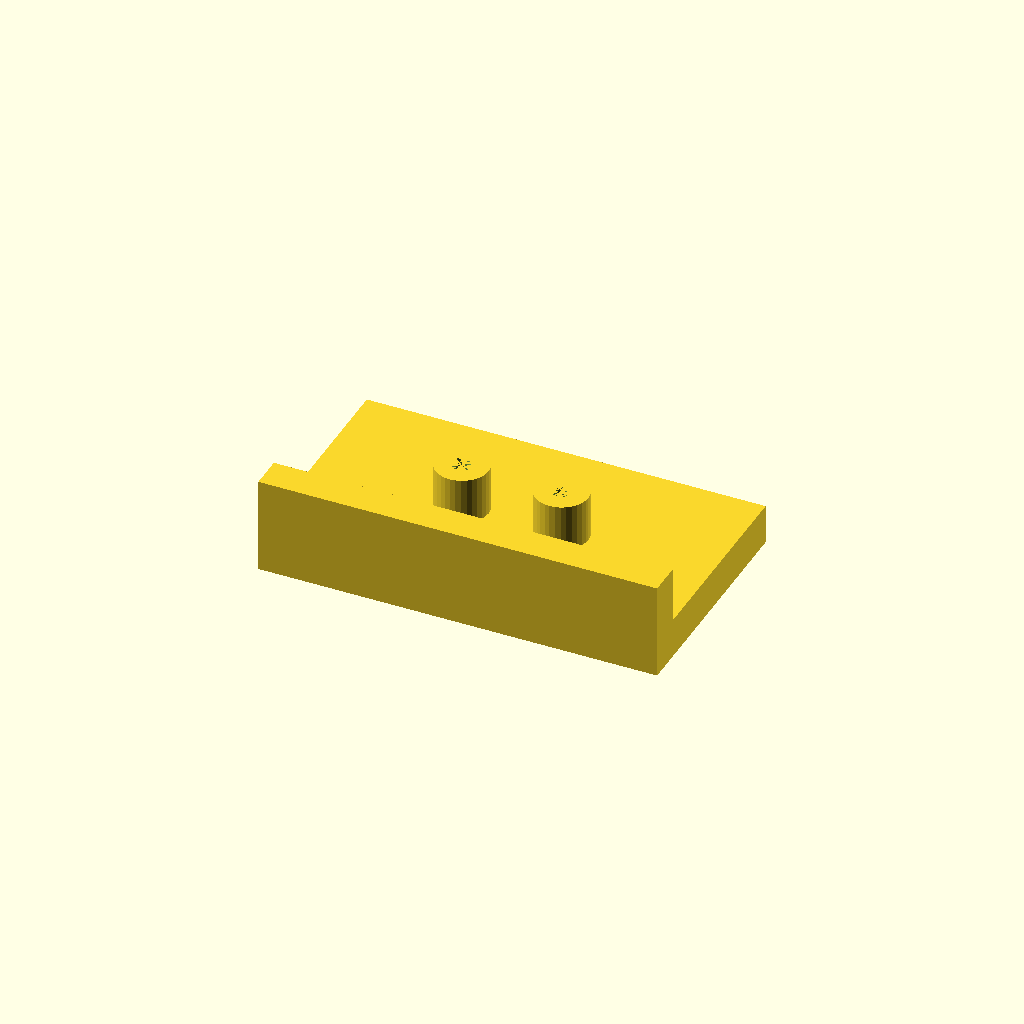
Cell 1: rendered with the file's own defaults.
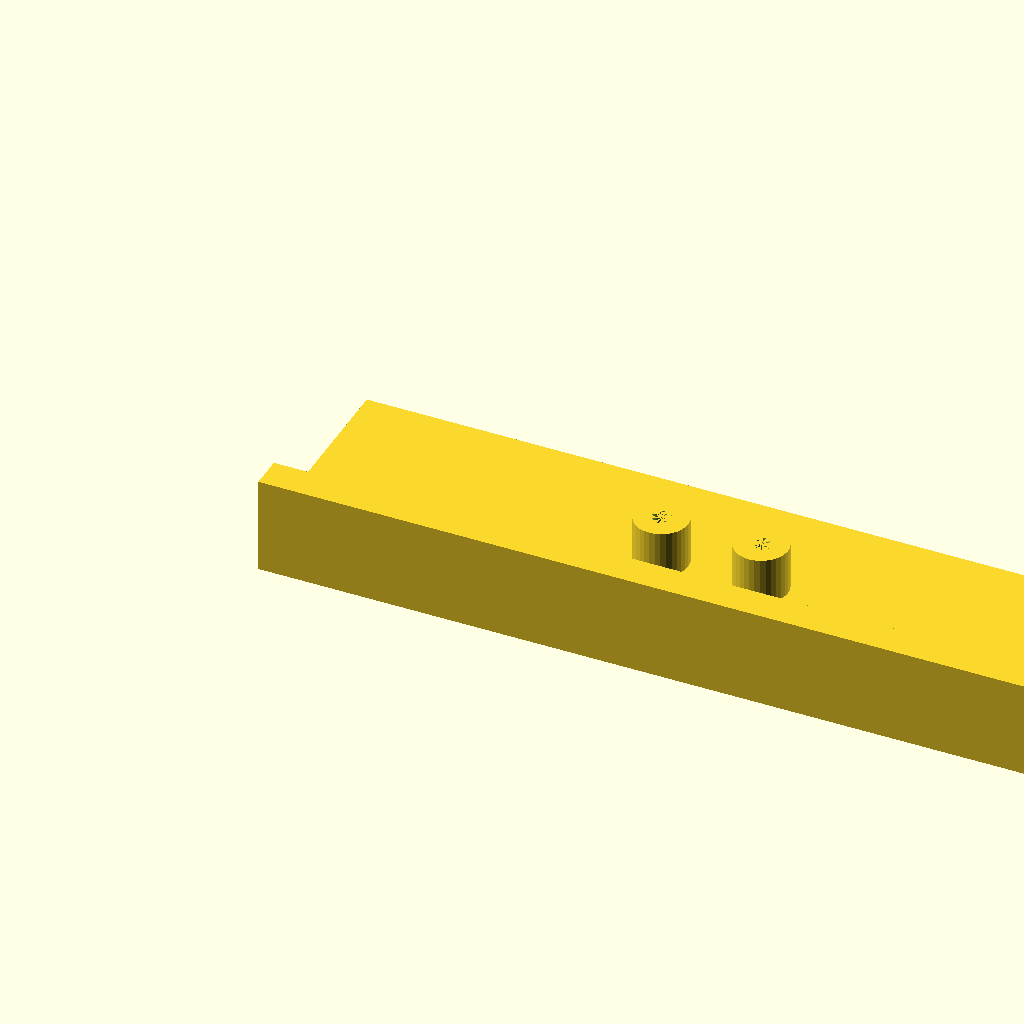
Cell 2 — plate_l set to 240, the other parameters unchanged.
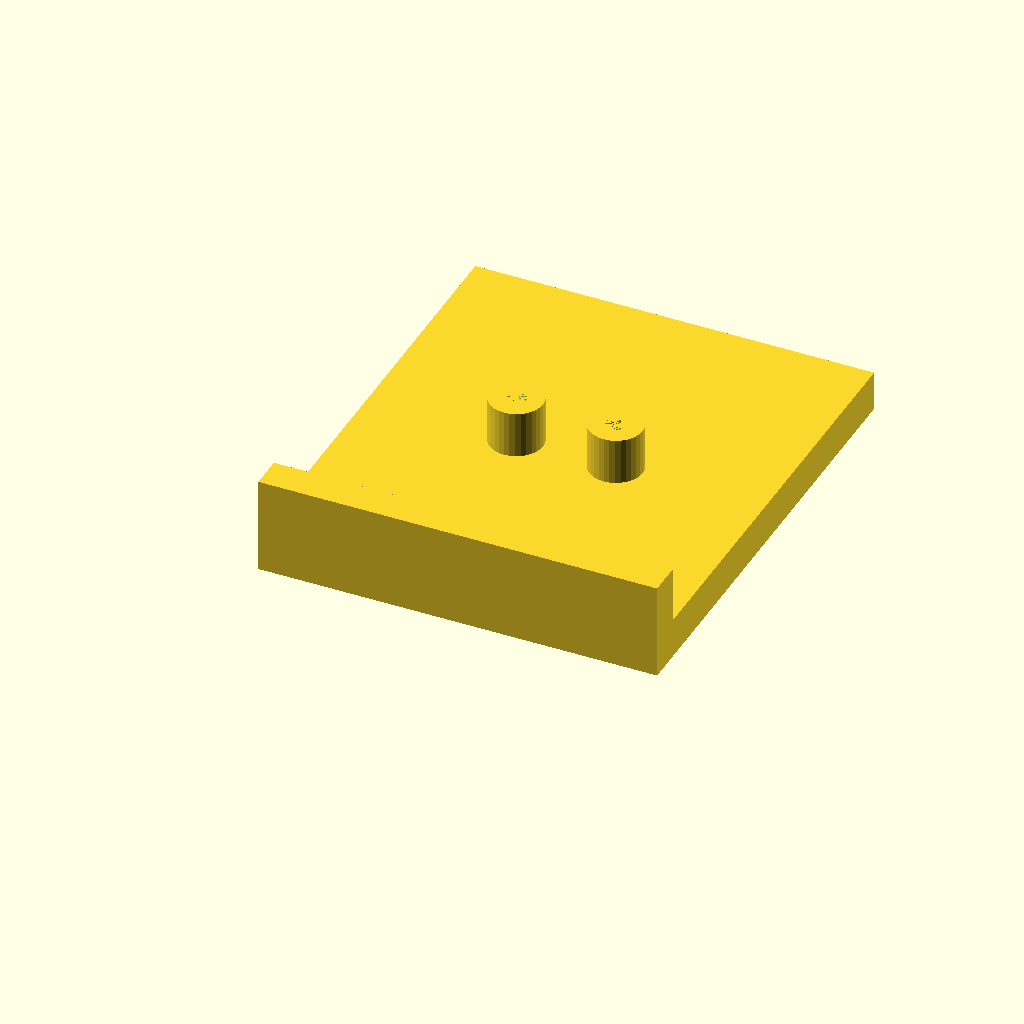
Cell 3 — plate_w set to 140, the other parameters unchanged.
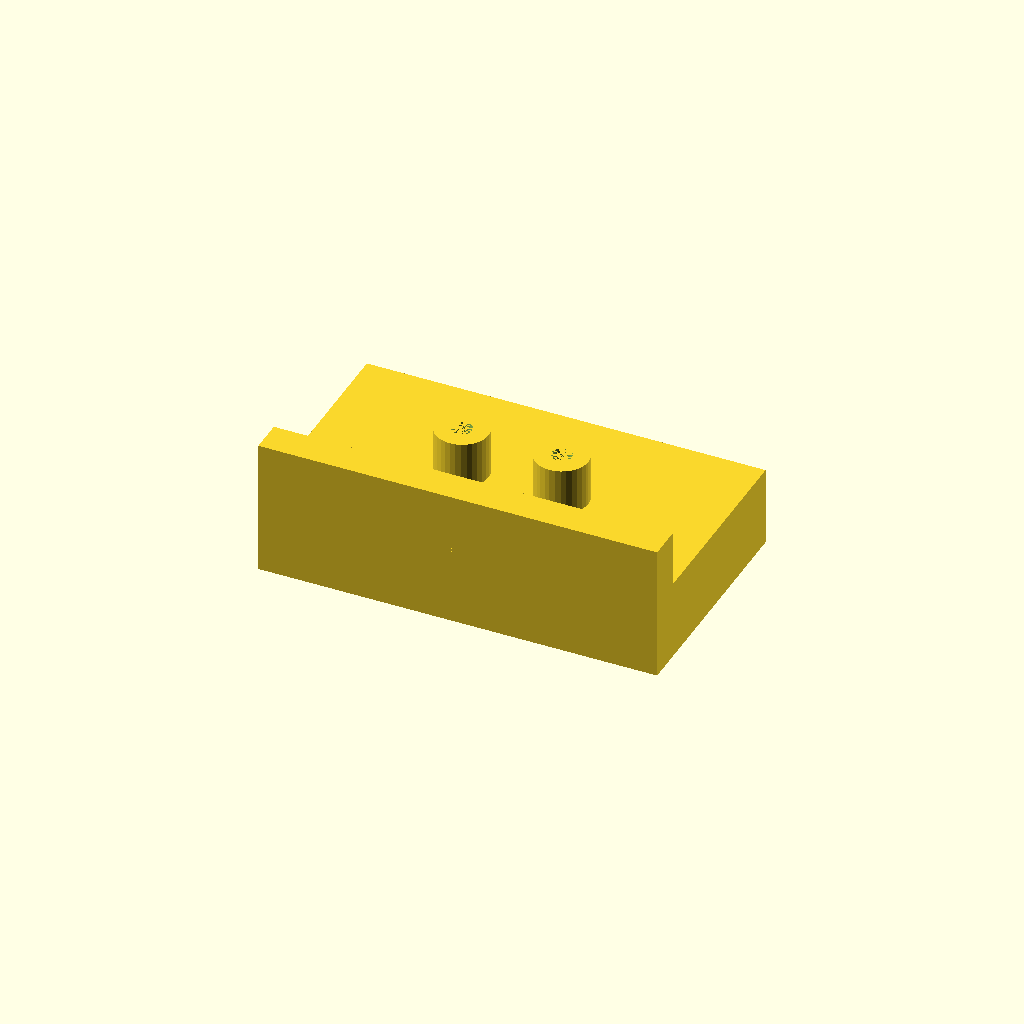
Cell 4 — plate_t set to 24, the other parameters unchanged.
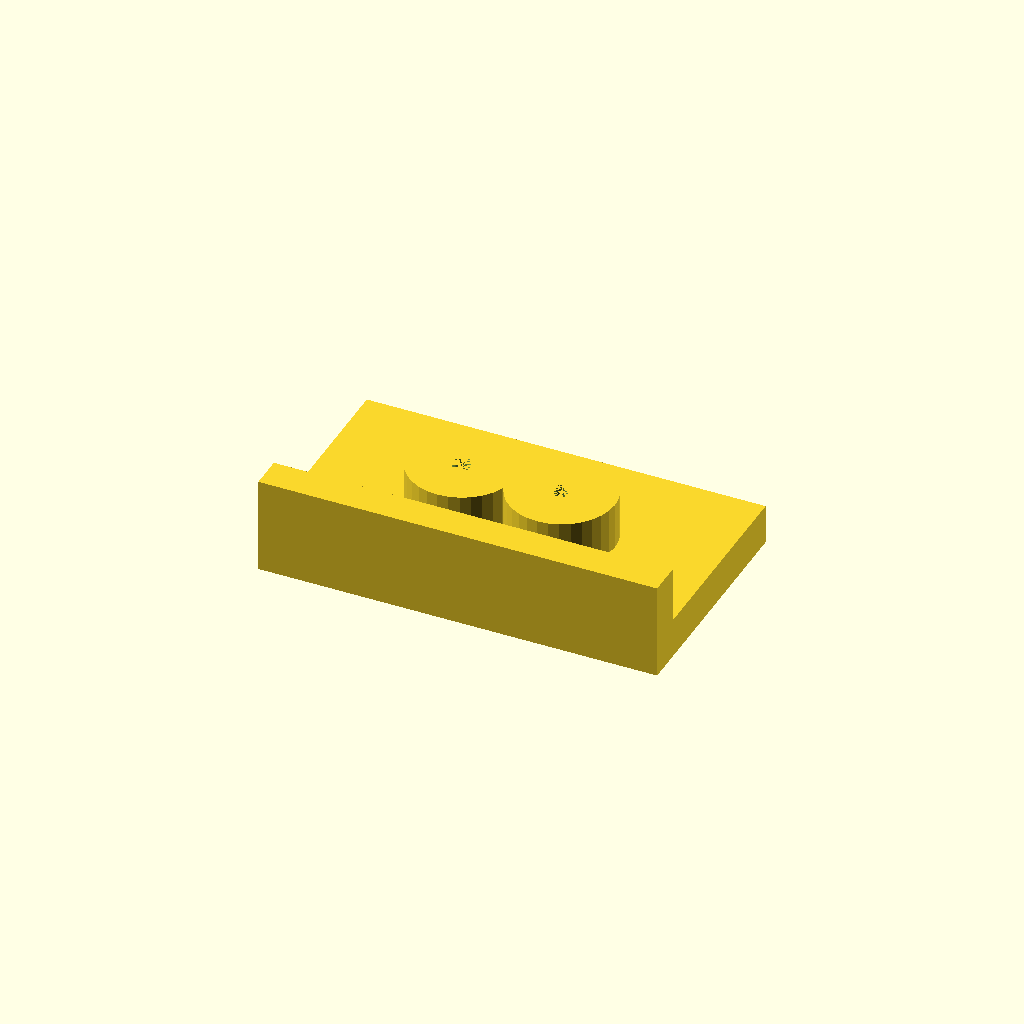
Cell 5: the same model with boss_d = 32.
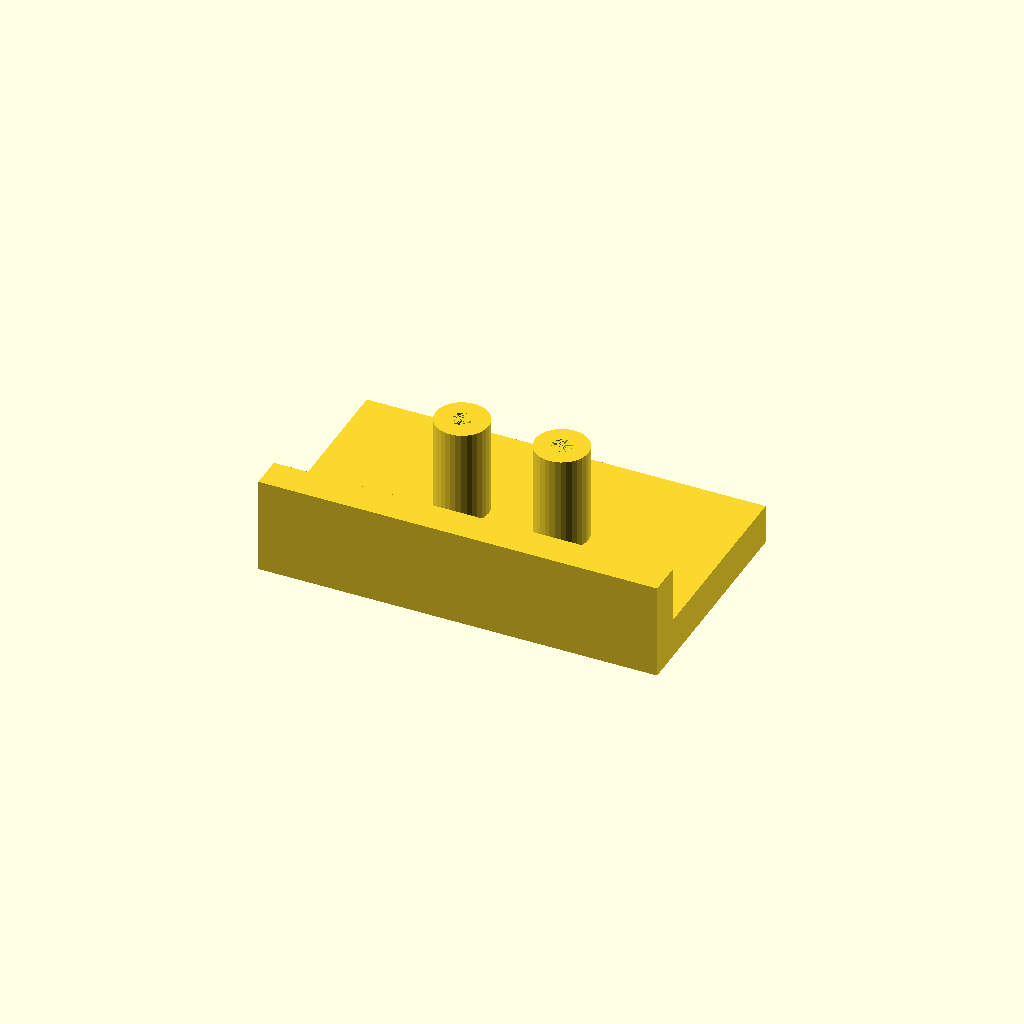
Cell 6: boss_h = 30 (everything else at default).
All cells are drawn from one camera (rotation 55°, 0°, 25°, orthographic, colour scheme Cornfield), so only the parameter changes between them.
Source of the model, optional_data/data/solid2/drilljig/part_0228.scad:
$fn = 32;

// ----------------------------------------------------------------------
// Drill jig: fence jig
// ----------------------------------------------------------------------

// --- parameters (mm) ---
plate_l = 120;            // plate length, X
plate_w = 70;             // plate width, Y
plate_t = 12;             // plate thickness
boss_d = 16;              // guide boss diameter
boss_h = 15;              // boss height above the plate
guide_d = 6;              // guide hole diameter
boss_pitch = 30;          // boss pitch
fence_h = 18;             // fence height above the plate
fence_t = 10;             // fence thickness

n_boss = 2;  // guide bosses
boss_x0 = (plate_l - (n_boss - 1) * boss_pitch) / 2;  // first boss X
boss_top = plate_t - 1 + boss_h;  // boss crown height
fence_top = plate_t - 1 + fence_h;  // fence crown height
total_h = max([fence_top, boss_top]);  // overall height

difference() {
  union() {
  cube([plate_l, plate_w, plate_t]);
  for (i = [0 : n_boss - 1])
    translate([boss_x0 + i * boss_pitch, plate_w / 2, plate_t - 1])
      cylinder(h = boss_h, d = boss_d);
  translate([0, 0, plate_t - 1]) cube([plate_l, fence_t, fence_h]);
  }
  for (i = [0 : n_boss - 1])
    translate([boss_x0 + i * boss_pitch, plate_w / 2, -1])
      cylinder(h = plate_t + boss_h, d = guide_d);
}
Customizer parameters (derived from the source; name, type, default, range or options):
plate_l: number, default 120
plate_w: number, default 70
plate_t: number, default 12
boss_d: number, default 16
boss_h: number, default 15
guide_d: number, default 6
boss_pitch: number, default 30
fence_h: number, default 18
fence_t: number, default 10
n_boss: number, default 2
